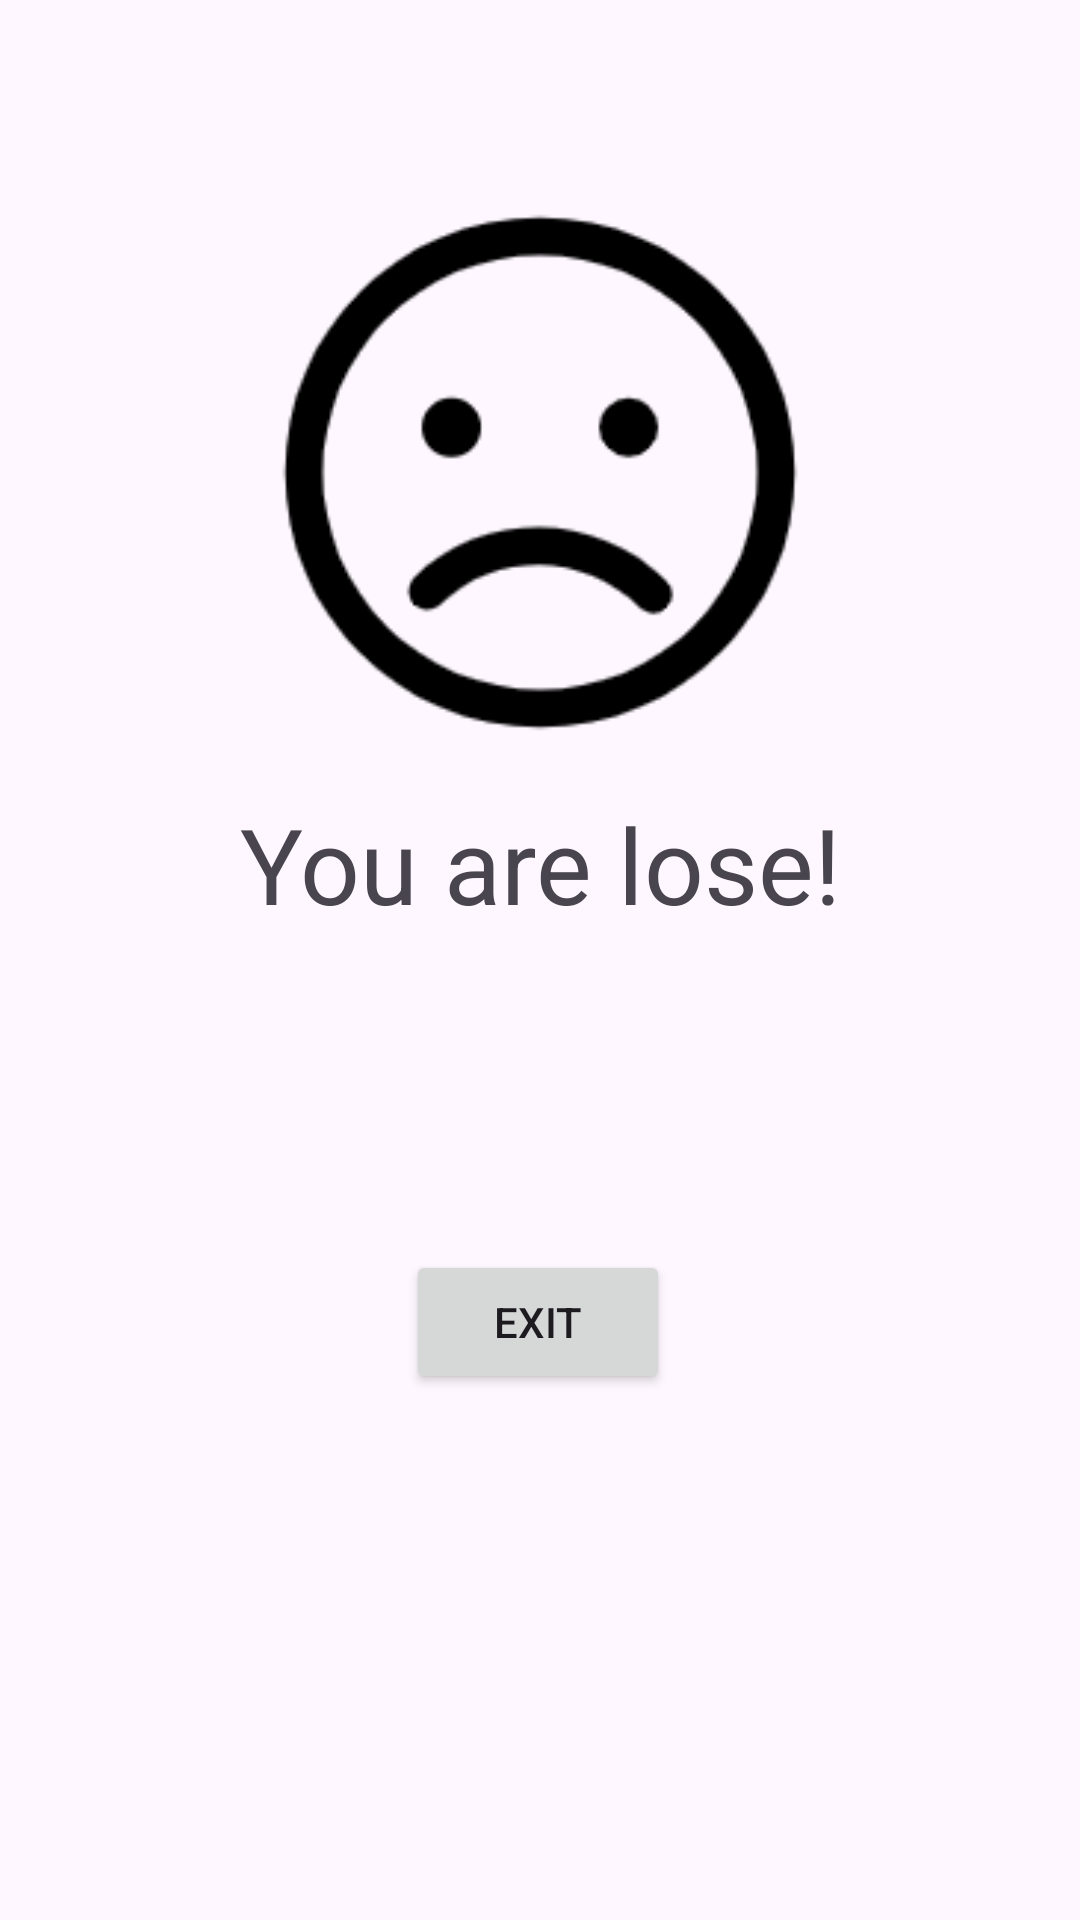

The Android layout XML behind this screen, and the referenced resources:
<!-- AndroidManifest.xml: application theme Theme.MentalMathTestA -->
<!-- res/layout/fragment_lose.xml -->
<?xml version="1.0" encoding="utf-8"?>
<layout xmlns:android="http://schemas.android.com/apk/res/android"
    xmlns:app="http://schemas.android.com/apk/res-auto"
    xmlns:tools="http://schemas.android.com/tools">

    <data>
        <variable
            name="vm"
            type="com.example.mentalmathtesta.MyViewModel"/>
    </data>

    <androidx.constraintlayout.widget.ConstraintLayout
        android:layout_width="match_parent"
        android:layout_height="match_parent"
        tools:context=".LoseFragment">

        <androidx.constraintlayout.widget.Guideline
            android:id="@+id/guideline14"
            android:layout_width="wrap_content"
            android:layout_height="wrap_content"
            android:orientation="horizontal"
            app:layout_constraintGuide_begin="59dp" />

        <androidx.constraintlayout.widget.Guideline
            android:id="@+id/guideline22"
            android:layout_width="wrap_content"
            android:layout_height="wrap_content"
            android:orientation="horizontal"
            app:layout_constraintGuide_begin="201dp"
            app:layout_constraintGuide_percent="0.4" />

        <androidx.constraintlayout.widget.Guideline
            android:id="@+id/guideline24"
            android:layout_width="wrap_content"
            android:layout_height="wrap_content"
            android:orientation="horizontal"
            app:layout_constraintGuide_begin="370dp"
            app:layout_constraintGuide_percent="0.5" />

        <androidx.constraintlayout.widget.Guideline
            android:id="@+id/guideline25"
            android:layout_width="7dp"
            android:layout_height="19dp"
            android:orientation="horizontal"
            app:layout_constraintGuide_begin="472dp"
            app:layout_constraintGuide_percent="0.56" />

        <androidx.constraintlayout.widget.Guideline
            android:id="@+id/guideline23"
            android:layout_width="wrap_content"
            android:layout_height="wrap_content"
            android:orientation="vertical"
            app:layout_constraintGuide_begin="75dp" />

        <androidx.constraintlayout.widget.Guideline
            android:id="@+id/guideline26"
            android:layout_width="wrap_content"
            android:layout_height="wrap_content"
            android:orientation="vertical"
            app:layout_constraintGuide_end="75dp" />

        <ImageView
            android:id="@+id/imageView3"
            android:layout_width="0dp"
            android:layout_height="0dp"
            android:src="@drawable/sad"
            android:contentDescription="哭脸"
            app:layout_constraintBottom_toTopOf="@+id/guideline22"
            app:layout_constraintEnd_toStartOf="@+id/guideline26"
            app:layout_constraintStart_toStartOf="@+id/guideline23"
            app:layout_constraintTop_toTopOf="@+id/guideline14"
            tools:ignore="HardcodedText" />

        <TextView
            android:id="@+id/textView6"
            android:layout_width="wrap_content"
            android:layout_height="wrap_content"
            android:text="@string/you_are_lose"
            android:textSize="@dimen/big_size"
            app:layout_constraintBottom_toTopOf="@+id/guideline24"
            app:layout_constraintEnd_toStartOf="@+id/guideline26"
            app:layout_constraintStart_toStartOf="@+id/guideline23"
            app:layout_constraintTop_toTopOf="@+id/guideline22" />

        
        <TextView
            android:id="@+id/textView7"
            android:layout_width="wrap_content"
            android:layout_height="wrap_content"
            android:text="@{@string/your_score(vm.cur)}"
            android:textSize="@dimen/normal_size"
            app:layout_constraintBottom_toTopOf="@+id/guideline25"
            app:layout_constraintEnd_toStartOf="@+id/guideline26"
            app:layout_constraintStart_toStartOf="@+id/guideline23"
            app:layout_constraintTop_toTopOf="@+id/guideline24" />

        <Button
            android:id="@+id/button"
            android:layout_width="wrap_content"
            android:layout_height="wrap_content"
            android:text="@string/btn_exit"
            app:layout_constraintBottom_toBottomOf="parent"
            app:layout_constraintEnd_toStartOf="@+id/guideline26"
            app:layout_constraintHorizontal_bias="0.494"
            app:layout_constraintStart_toStartOf="@+id/guideline23"
            app:layout_constraintTop_toTopOf="@+id/guideline25"
            app:layout_constraintVertical_bias="0.25" />

    </androidx.constraintlayout.widget.ConstraintLayout>
</layout>
<!-- resources referenced by this layout -->
<resources>
  <dimen name="big_size">35sp</dimen>
  <dimen name="normal_size">18sp</dimen>
  <!-- drawable sad: png bitmap (drawable, 8038 bytes) -->
  <string name="btn_exit">Exit</string>&gt;
  <string name="you_are_lose">You are lose!</string>
  <string name="your_score">Your score : %d</string>
  <style name="Theme.MentalMathTestA" parent="Base.Theme.MentalMathTestA" />
  <style name="Base.Theme.MentalMathTestA" parent="Theme.Material3.DayNight.NoActionBar">
          
          
      </style>
</resources>
